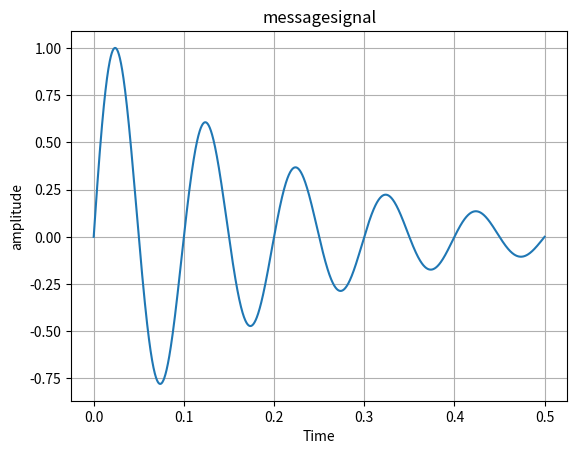
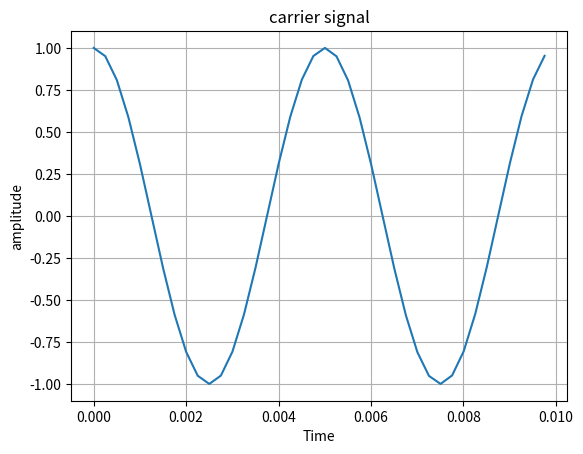
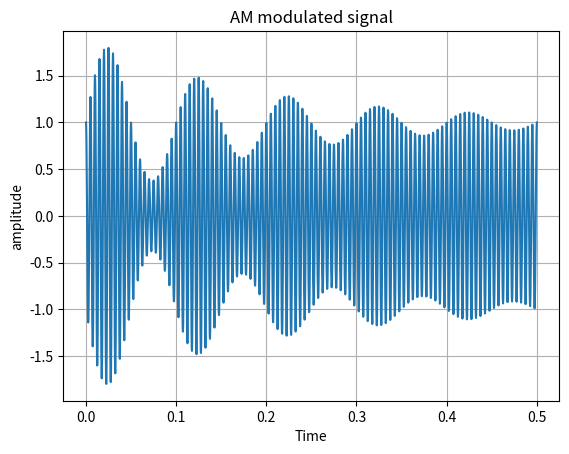
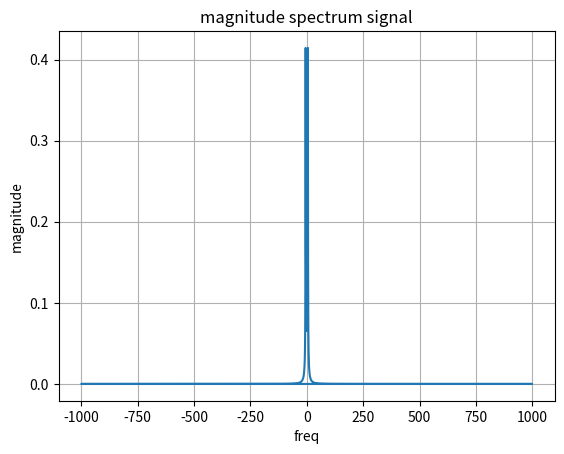
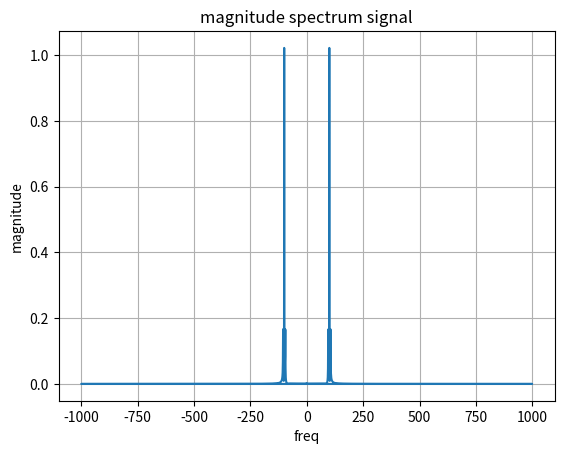

Reproduce these figures in Python, in order.
import numpy as np
import matplotlib.pyplot as plt
from scipy.fft import fft,fftfreq


def AM_modulation():
    # Implement AM modulation and demodulation using the modulation property.
    fs = 2000
    T=0.5
    t = np.linspace(0,T,fs)
    N = len(t)

    # message signal
    f_message = 10
    message = np.sin(2*np.pi*f_message*t) * np.exp(-5*t)
    message = message/np.max(np.abs(message)) # normalize

    # carrier signal
    f_carrier = 200
    carrier = np.cos(2*np.pi*f_carrier*t)

    # modulation index
    m = 0.8

    # AM modulated signal
    modulated = (1 + m * message) * carrier

    plt.figure()
    plt.plot(t,message)
    plt.title("messagesignal")
    plt.xlabel("Time")
    plt.ylabel("amplitude")
    plt.grid()

    plt.figure()
    zoom_N = int(0.02*fs)
    plt.plot(t[:zoom_N],carrier[:zoom_N])
    plt.title("carrier signal")
    plt.xlabel("Time")
    plt.ylabel("amplitude")
    plt.grid()

    plt.figure()
    plt.plot(t,modulated)
    plt.title("AM modulated signal")
    plt.xlabel("Time")
    plt.ylabel("amplitude")
    plt.grid()

    X_message = fft(message)
    X_modulated = fft(modulated)
    freqs = fftfreq(N,1/fs)

    plt.figure()
    plt.plot(freqs,2*np.abs(X_message)/N)
    plt.title("magnitude spectrum signal")
    plt.xlabel("freq")
    plt.ylabel("magnitude")
    plt.grid()

    plt.figure()
    plt.plot(freqs,2*np.abs(X_modulated)/N)
    plt.title("magnitude spectrum signal")
    plt.xlabel("freq")
    plt.ylabel("magnitude")
    plt.grid()


    plt.show()

AM_modulation()
